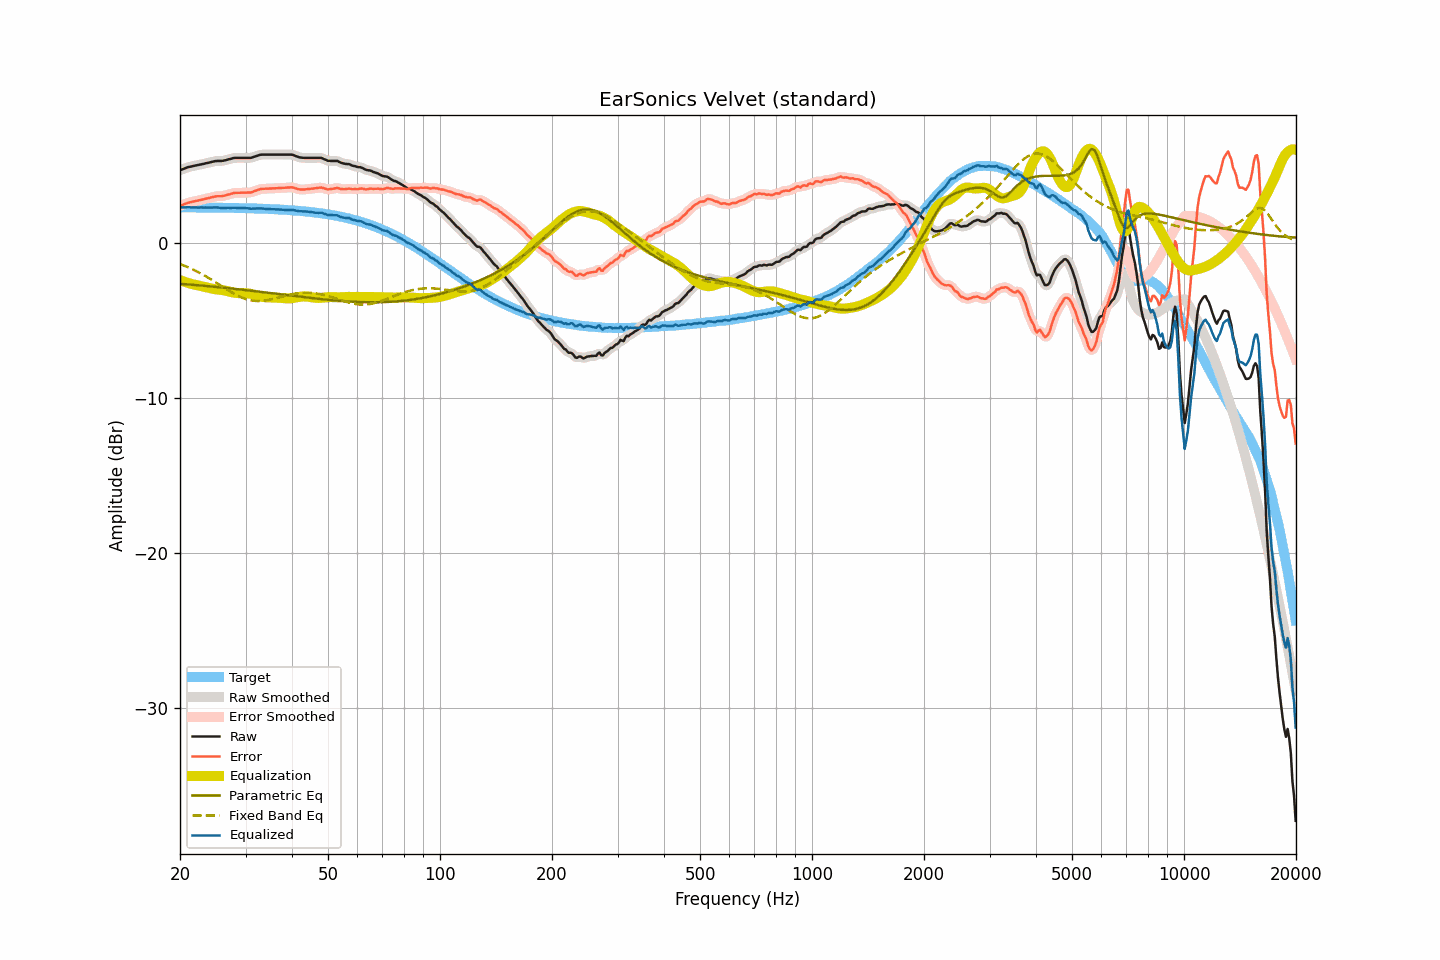

Data behind this chart, as committed beside it:
frequency, raw, smoothed, error, error_smoothed, equalization, parametric_eq, fixed_band_eq, equalized_raw, equalized_smoothed, target
20.00, 4.69, 4.69, 2.39, 2.39, -2.40, -2.64, -1.36, 2.30, 2.29, 2.30
20.20, 4.73, 4.74, 2.43, 2.44, -2.44, -2.64, -1.40, 2.30, 2.30, 2.30
20.40, 4.77, 4.78, 2.48, 2.48, -2.48, -2.65, -1.44, 2.30, 2.30, 2.30
20.61, 4.81, 4.82, 2.51, 2.52, -2.51, -2.66, -1.48, 2.30, 2.30, 2.30
20.81, 4.85, 4.85, 2.56, 2.56, -2.55, -2.67, -1.53, 2.30, 2.31, 2.30
21.02, 4.89, 4.89, 2.60, 2.59, -2.58, -2.68, -1.57, 2.31, 2.30, 2.30
21.23, 4.91, 4.92, 2.62, 2.62, -2.61, -2.69, -1.62, 2.30, 2.30, 2.30
21.44, 4.93, 4.94, 2.64, 2.64, -2.64, -2.69, -1.66, 2.29, 2.30, 2.30
21.66, 4.96, 4.96, 2.67, 2.67, -2.67, -2.70, -1.71, 2.30, 2.29, 2.29
21.87, 4.98, 4.98, 2.69, 2.69, -2.69, -2.71, -1.76, 2.29, 2.29, 2.29
22.09, 5.00, 5.00, 2.71, 2.71, -2.71, -2.72, -1.81, 2.29, 2.29, 2.29
22.31, 5.02, 5.02, 2.73, 2.73, -2.74, -2.73, -1.87, 2.29, 2.29, 2.29
22.54, 5.04, 5.05, 2.75, 2.76, -2.76, -2.74, -1.92, 2.29, 2.29, 2.29
22.76, 5.07, 5.07, 2.78, 2.78, -2.78, -2.75, -1.97, 2.29, 2.29, 2.29
22.99, 5.09, 5.09, 2.80, 2.80, -2.80, -2.76, -2.03, 2.29, 2.29, 2.29
23.22, 5.11, 5.12, 2.83, 2.83, -2.83, -2.77, -2.09, 2.29, 2.29, 2.29
23.45, 5.14, 5.14, 2.86, 2.85, -2.85, -2.77, -2.15, 2.29, 2.29, 2.29
23.69, 5.16, 5.16, 2.88, 2.88, -2.88, -2.78, -2.21, 2.28, 2.28, 2.29
23.92, 5.18, 5.19, 2.90, 2.90, -2.91, -2.79, -2.27, 2.28, 2.28, 2.28
24.16, 5.21, 5.21, 2.93, 2.93, -2.93, -2.80, -2.33, 2.28, 2.28, 2.28
24.40, 5.23, 5.24, 2.95, 2.96, -2.95, -2.81, -2.40, 2.28, 2.28, 2.28
24.65, 5.26, 5.26, 2.98, 2.98, -2.97, -2.82, -2.46, 2.29, 2.29, 2.28
24.89, 5.28, 5.28, 3.00, 3.00, -2.99, -2.83, -2.53, 2.30, 2.29, 2.28
25.14, 5.29, 5.29, 3.02, 3.01, -3.00, -2.84, -2.59, 2.29, 2.29, 2.28
25.39, 5.29, 5.29, 3.02, 3.02, -3.01, -2.85, -2.66, 2.28, 2.28, 2.28
25.65, 5.29, 5.29, 3.02, 3.02, -3.02, -2.87, -2.72, 2.27, 2.27, 2.28
25.91, 5.29, 5.30, 3.02, 3.02, -3.04, -2.88, -2.79, 2.26, 2.26, 2.27
26.16, 5.31, 5.31, 3.04, 3.04, -3.05, -2.89, -2.86, 2.26, 2.26, 2.27
26.43, 5.33, 5.34, 3.06, 3.06, -3.07, -2.90, -2.92, 2.26, 2.26, 2.27
26.69, 5.36, 5.36, 3.09, 3.09, -3.10, -2.91, -2.99, 2.27, 2.27, 2.27
26.96, 5.39, 5.39, 3.13, 3.12, -3.12, -2.92, -3.06, 2.27, 2.27, 2.27
27.23, 5.41, 5.42, 3.15, 3.15, -3.15, -2.93, -3.12, 2.26, 2.27, 2.27
27.50, 5.44, 5.45, 3.18, 3.18, -3.18, -2.94, -3.18, 2.27, 2.27, 2.26
27.77, 5.47, 5.47, 3.21, 3.21, -3.20, -2.95, -3.24, 2.28, 2.27, 2.26
28.05, 5.49, 5.49, 3.23, 3.23, -3.22, -2.96, -3.30, 2.28, 2.27, 2.26
28.33, 5.49, 5.50, 3.24, 3.24, -3.23, -2.97, -3.35, 2.26, 2.27, 2.26
28.62, 5.49, 5.50, 3.24, 3.24, -3.24, -2.99, -3.41, 2.25, 2.26, 2.26
28.90, 5.49, 5.49, 3.24, 3.24, -3.24, -3.00, -3.46, 2.25, 2.25, 2.25
29.19, 5.49, 5.49, 3.24, 3.24, -3.25, -3.01, -3.51, 2.25, 2.25, 2.25
29.48, 5.49, 5.49, 3.25, 3.25, -3.24, -3.02, -3.55, 2.25, 2.25, 2.25
29.78, 5.49, 5.49, 3.25, 3.25, -3.24, -3.03, -3.59, 2.25, 2.25, 2.25
30.08, 5.49, 5.49, 3.25, 3.25, -3.24, -3.05, -3.62, 2.25, 2.25, 2.24
30.38, 5.49, 5.49, 3.25, 3.25, -3.25, -3.06, -3.66, 2.24, 2.24, 2.24
30.68, 5.49, 5.49, 3.26, 3.25, -3.26, -3.07, -3.68, 2.23, 2.23, 2.24
30.99, 5.49, 5.50, 3.26, 3.27, -3.28, -3.08, -3.71, 2.21, 2.22, 2.24
31.30, 5.52, 5.53, 3.29, 3.29, -3.31, -3.09, -3.72, 2.22, 2.22, 2.23
31.61, 5.56, 5.56, 3.33, 3.33, -3.34, -3.11, -3.74, 2.23, 2.22, 2.23
31.93, 5.59, 5.59, 3.37, 3.37, -3.37, -3.12, -3.74, 2.23, 2.23, 2.23
32.24, 5.62, 5.63, 3.40, 3.41, -3.40, -3.13, -3.75, 2.22, 2.23, 2.22
32.57, 5.66, 5.66, 3.44, 3.44, -3.43, -3.14, -3.75, 2.23, 2.23, 2.22
32.89, 5.69, 5.69, 3.48, 3.47, -3.46, -3.16, -3.75, 2.24, 2.23, 2.22
33.22, 5.70, 5.70, 3.49, 3.49, -3.48, -3.17, -3.74, 2.23, 2.22, 2.21
33.55, 5.70, 5.71, 3.50, 3.50, -3.49, -3.18, -3.73, 2.21, 2.21, 2.21
33.89, 5.70, 5.70, 3.50, 3.50, -3.50, -3.19, -3.72, 2.20, 2.20, 2.20
34.23, 5.70, 5.70, 3.50, 3.50, -3.51, -3.21, -3.70, 2.19, 2.19, 2.20
34.57, 5.70, 5.70, 3.51, 3.51, -3.51, -3.22, -3.68, 2.19, 2.19, 2.19
34.92, 5.70, 5.70, 3.51, 3.51, -3.52, -3.23, -3.66, 2.19, 2.19, 2.19
35.27, 5.70, 5.70, 3.52, 3.52, -3.52, -3.24, -3.63, 2.18, 2.18, 2.19
35.62, 5.70, 5.70, 3.52, 3.52, -3.52, -3.26, -3.61, 2.18, 2.18, 2.18
35.97, 5.70, 5.70, 3.53, 3.53, -3.53, -3.27, -3.58, 2.18, 2.18, 2.18
... 635 more rows
